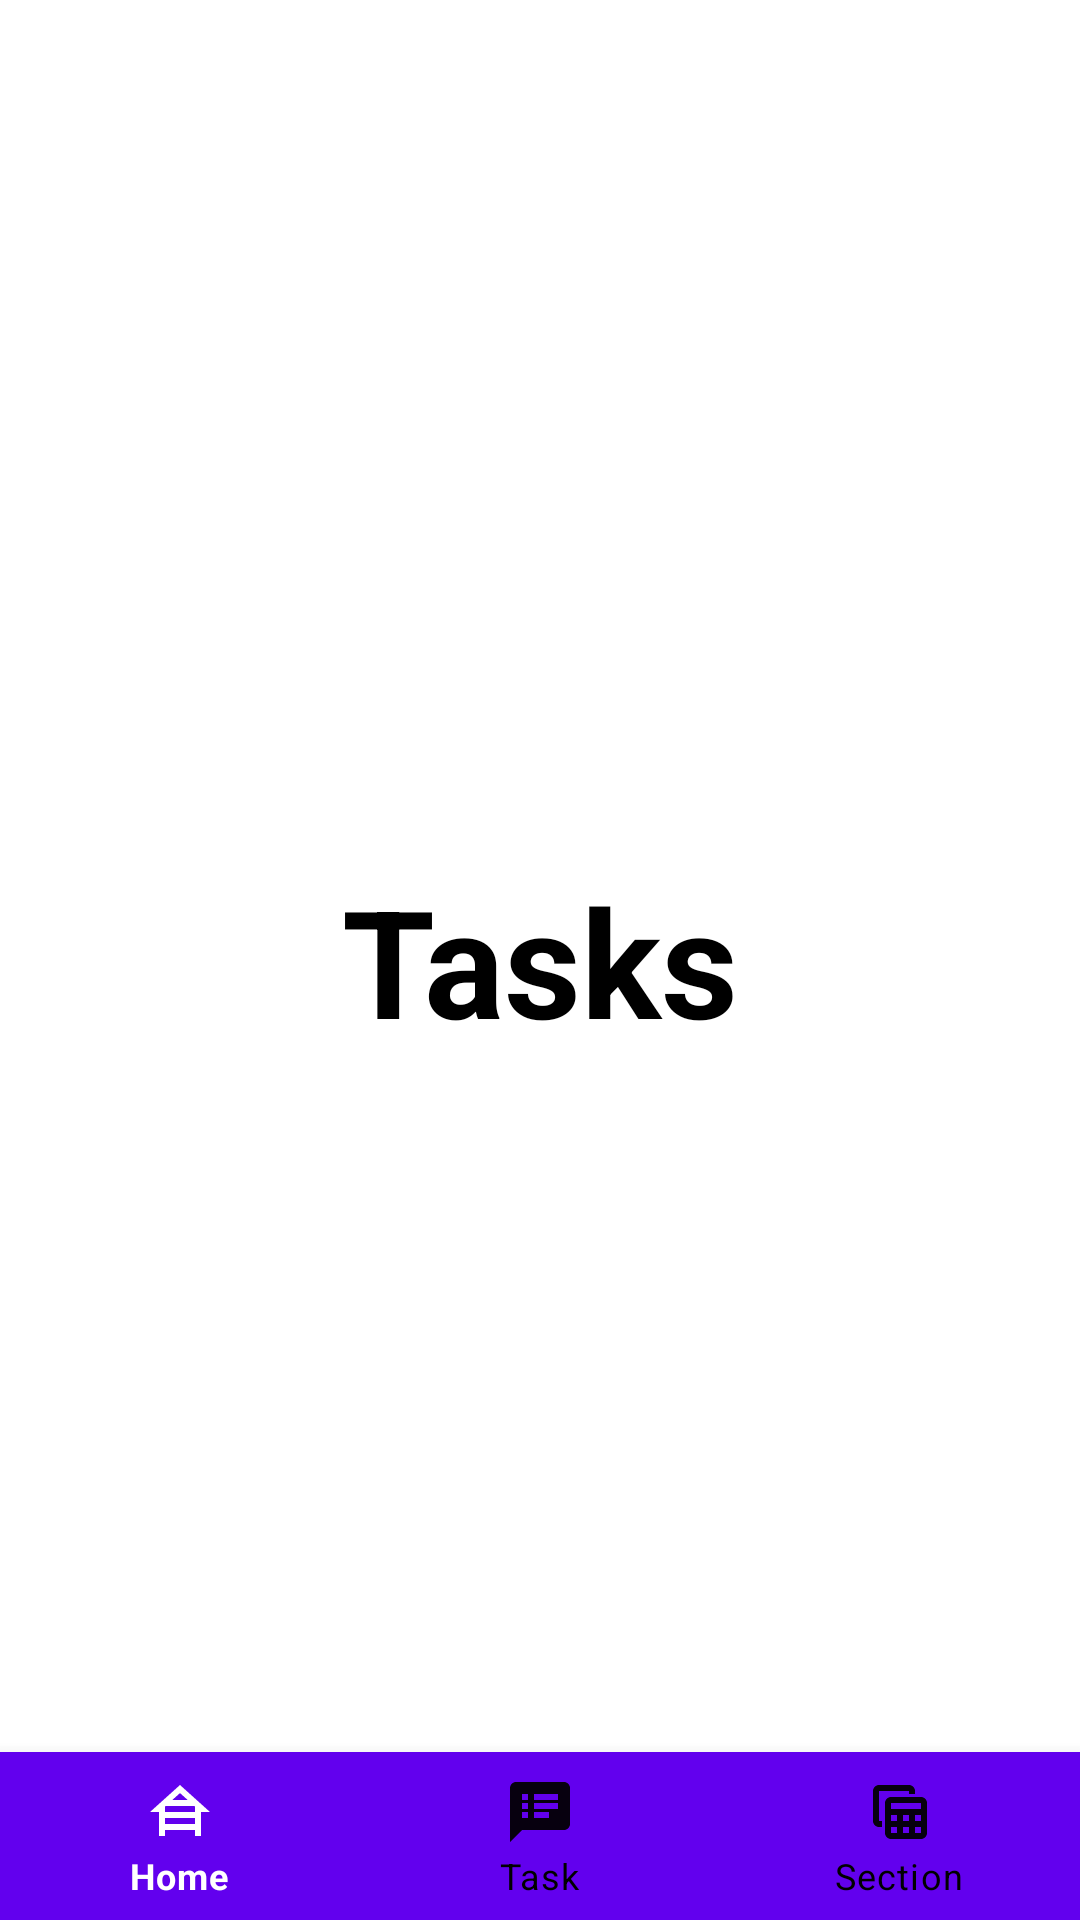

Here is an Android app screen rendered from its layout file. Give the layout XML and the strings, colors and styles it references.
<!-- AndroidManifest.xml: application theme Theme.TasksTimerApp -->
<!-- res/layout/activity_tasks.xml -->
<?xml version="1.0" encoding="utf-8"?>
<RelativeLayout
    xmlns:android="http://schemas.android.com/apk/res/android"
    xmlns:app="http://schemas.android.com/apk/res-auto"
    xmlns:tools="http://schemas.android.com/tools"
    android:layout_width="match_parent"
    android:layout_height="match_parent"
    tools:context=".TasksActivity">
    <TextView
        android:layout_width="wrap_content"
        android:layout_height="wrap_content"
        android:text="Tasks"
        android:textSize="50dp"
        android:textStyle="bold"
        android:textColor="@color/black"
        android:layout_centerInParent="true"/>

    <com.google.android.material.bottomnavigation.BottomNavigationView
        android:id="@+id/bottom_nav"
        android:layout_width="match_parent"
        android:layout_height="wrap_content"
        app:itemBackground="@color/purple_500"
        app:itemIconTint="@drawable/selector"
        app:itemTextColor="@drawable/selector"
        app:menu="@menu/menu"
        android:layout_alignParentBottom="true"
        />

</RelativeLayout>
<!-- resources referenced by this layout -->
<resources>
  <!-- drawable selector (drawable) -->
  <?xml version="1.0" encoding="utf-8"?>
  <selector xmlns:android="http://schemas.android.com/apk/res/android">
  <item
      android:state_selected="true"
      android:drawable="@color/purple_500"
      android:color="@color/white"/>
      <item
          android:state_selected="false"
          android:color="@android:color/black"/>
  
  </selector>
  <style name="Theme.TasksTimerApp" parent="Theme.MaterialComponents.DayNight.DarkActionBar">
          
          <item name="colorPrimary">@color/purple_500</item>
          <item name="colorPrimaryVariant">@color/purple_700</item>
          <item name="colorOnPrimary">@color/white</item>
          
          <item name="colorSecondary">@color/teal_200</item>
          <item name="colorSecondaryVariant">@color/teal_700</item>
          <item name="colorOnSecondary">@color/black</item>
          
          <item name="android:statusBarColor" tools:targetApi="l">?attr/colorPrimaryVariant</item>
          
      </style>
  <!-- not gathered from this repository: default colours our renderer supplied (Android Studio template values) -->
  <color name="purple_500">#FF6200EE</color>
  <color name="purple_700">#FF3700B3</color>
  <color name="teal_200">#FF03DAC5</color>
  <color name="teal_700">#FF018786</color>
  <color name="black">#FF000000</color>
  <color name="white">#FFFFFFFF</color>
</resources>
